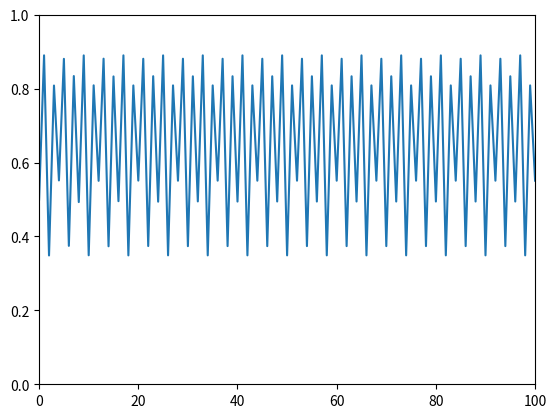

Reproduce this figure in Python.
# -*- coding: utf-8 -*-
"""
Coursework 1: Logistic atractor
"""
import matplotlib.pyplot as plt
import numpy as np

# Compute the orbit of n points of the function f from x0
def orbit(f,x0,n):
    orb = np.array([x0])
    for i in range(n):
        orb = np.append(orb,f(orb[i]))
    return orb;

# Compute the period of and orbit orb with difference epsilon
def period(orb,epsilon):
    n = len(orb)-1
    for k in range(1,n):
        if (abs(orb[n] - orb[n-k]) < epsilon):
            return k
    return -1

# Compute a better estimation (V10 +/- error) of the atractor set 
# from an initial estimation V0 and the function f
def error(f,V0):
    Vant = V0
    Vant.sort()
    DeltaV = []
    for i in range(10):
        Vsig = f(Vant)
        Vsig.sort()
        DeltaV.append(max(abs(Vant - Vsig)))
        Vant = Vsig
    DeltaV.sort()
    return (Vant,DeltaV[8])
        
# Compute an estimation V0 of the atractor set of f
def find_V0(f,x0,n,epsilon):
    orb = orbit(f,x0,n)
    k = period(orb, epsilon)
    if (k == -1):
        return (orb,k,[-1])
    else:
        V0 = orb[-k:].copy()
        V0.sort()
        return (orb,k,V0)
    
#%%
""" 
Set parameters manually and plot
"""
r = 3.56
x0 = 0.5 

n = 100
epsilon = 0.001

logistic = lambda x: r * x * (1-x)

print("For r = :", r)
(orb,k,V0) = find_V0(logistic,x0,n,epsilon)
if (k == -1):
     print("- For x0 = {:.1f}".format(x0), "no period found smaller than",n)
else:
    (V10,err) = error(logistic,V0)
    print("- For x0 = {:.1f}".format(x0), "we get k =", k, "and V10 = ",
          [round(x,3) for x in V10], "+- {:.1g}".format(err))  
    
plt.plot(orb)
plt.axis([0, n, 0, 1]);


#%%
"""
Exercise 1
"""
arr = np.linspace(3,3.45,5)

arX0 = np.linspace(0.1,0.9,9)

n = 1000
epsilon = 1e-5

for r in arr:
    logistic = lambda x: r * x * (1-x)
    print("For r = {:.2f}".format(r))
    for x0 in arX0:
        (orb,k,V0) = find_V0(logistic,x0,n,epsilon)
        if (k == -1):
            print("- For x0 = {:.1f}".format(x0), 
                  "no period found smaller than",n)
        else:
           (V10,err) = error(logistic,V0)
           print("- For x0 = {:.1f}".format(x0), "we get k =", k, "and V10 = ",
                 [round(x,3) for x in V10], "+- {:.1g}".format(err))
#%%     
"""
Exercise 2
"""
arr = np.linspace(3.5,3.7,8) 
arr = np.append(arr,np.linspace(3.8,3.9,8))


x0 = 0.5

n = 1000
epsilon = 1e-5


for r in arr:
    logistic = lambda x: r * x * (1-x)
    (orb,k,V0) = find_V0(logistic,x0,n,epsilon)
    if (k == -1):
        print("- For r = {:.2f}".format(r), "no period found smaller than",n)
    else:
        (V10,err) = error(logistic,V0)
        print("- For x0 = {:.1f}".format(x0), "we get k =", k, "and V10 = ",
              [round(x,3) for x in V10], "+- {:.1g}".format(err))
#%%
"""
Error
"""
r = 3.569
x0 = 0.5 

narr = [100, 1000, 10000]
epsilon = 1e-5

logistic = lambda x: r * x * (1-x)

for n in narr:
    (orb,k,V0) = find_V0(logistic,x0,n,epsilon)
    if (k == -1):
        print("- For n =",n, "no period found")
    else:
        (V10,err) = error(logistic,V0)
        print("- For n =",n, "we get k =", k, "and error = {:.1g}".format(err))  

